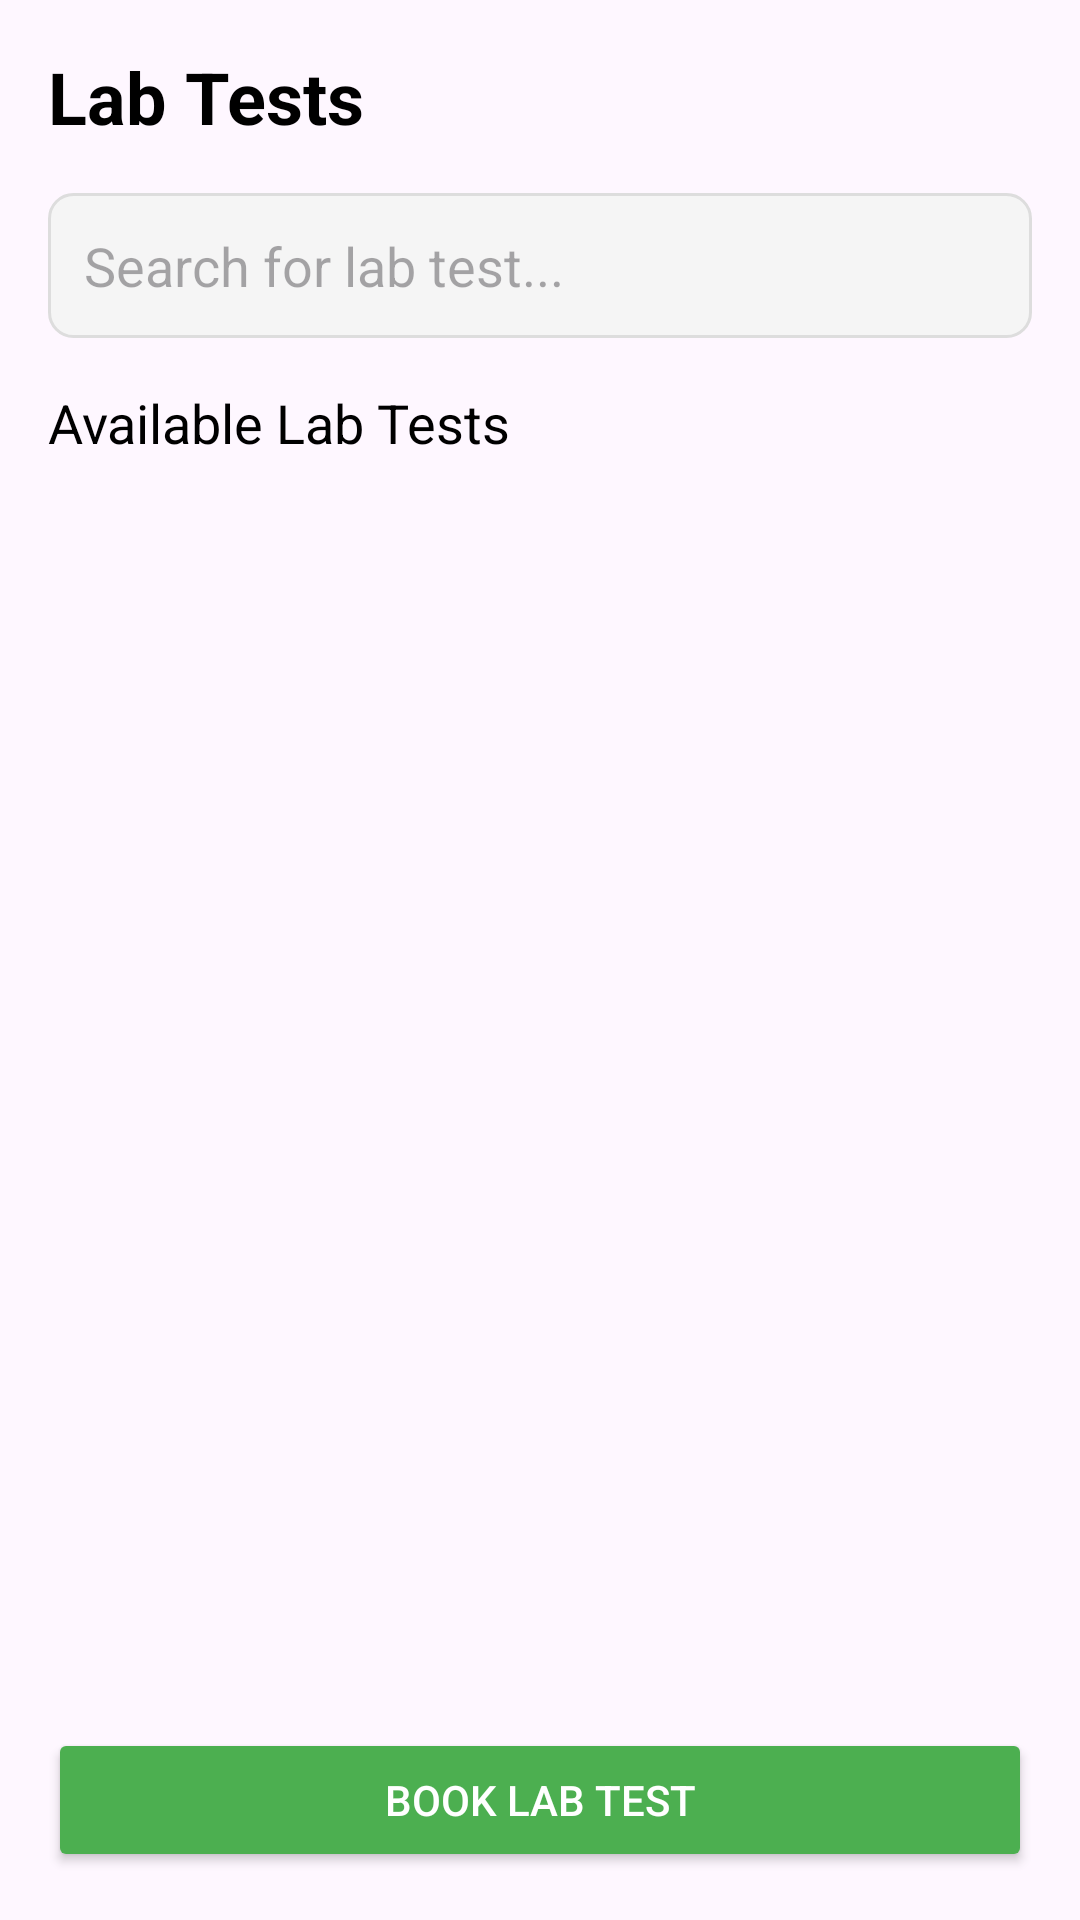

Produce the Android XML layout that renders to this screen, including the resource entries it uses.
<!-- AndroidManifest.xml: application theme Theme.Sakib1 -->
<!-- res/layout/lab_test.xml -->
<?xml version="1.0" encoding="utf-8"?>
<LinearLayout xmlns:android="http://schemas.android.com/apk/res/android"
    android:layout_width="match_parent"
    android:layout_height="match_parent"
    android:orientation="vertical"
    android:padding="16dp">

    <TextView
        android:layout_width="wrap_content"
        android:layout_height="wrap_content"
        android:text="Lab Tests"
        android:textSize="24sp"
        android:textStyle="bold"
        android:textColor="#000000"
        android:layout_marginBottom="16dp"/>

    <EditText
        android:id="@+id/search_lab_test_edit_text"
        android:layout_width="match_parent"
        android:layout_height="wrap_content"
        android:hint="Search for lab test..."
        android:padding="12dp"
        android:background="@drawable/search_background"
        android:layout_marginBottom="16dp" />

    <TextView
        android:layout_width="wrap_content"
        android:layout_height="wrap_content"
        android:text="Available Lab Tests"
        android:textSize="18sp"
        android:textColor="#000000"
        android:layout_marginBottom="8dp"/>

    <androidx.recyclerview.widget.RecyclerView
        android:id="@+id/lab_tests_recycler_view"
        android:layout_width="match_parent"
        android:layout_height="0dp"
        android:layout_weight="1"
        android:layout_marginBottom="16dp"/>

    <Button
        android:id="@+id/book_lab_test_button"
        android:layout_width="match_parent"
        android:layout_height="wrap_content"
        android:text="Book Lab Test"
        android:backgroundTint="#4CAF50"
        android:textColor="#FFFFFF"/>

</LinearLayout>
<!-- resources referenced by this layout -->
<resources>
  <!-- drawable search_background (drawable) -->
  <shape xmlns:android="http://schemas.android.com/apk/res/android">
      <solid android:color="#F5F5F5" />
      <corners android:radius="8dp" />
      <stroke android:width="1dp" android:color="#DDDDDD" />
  </shape>
  <style name="Theme.Sakib1" parent="Base.Theme.Sakib1" />
  <style name="Base.Theme.Sakib1" parent="Theme.Material3.DayNight.NoActionBar">
          
          
      </style>
</resources>
